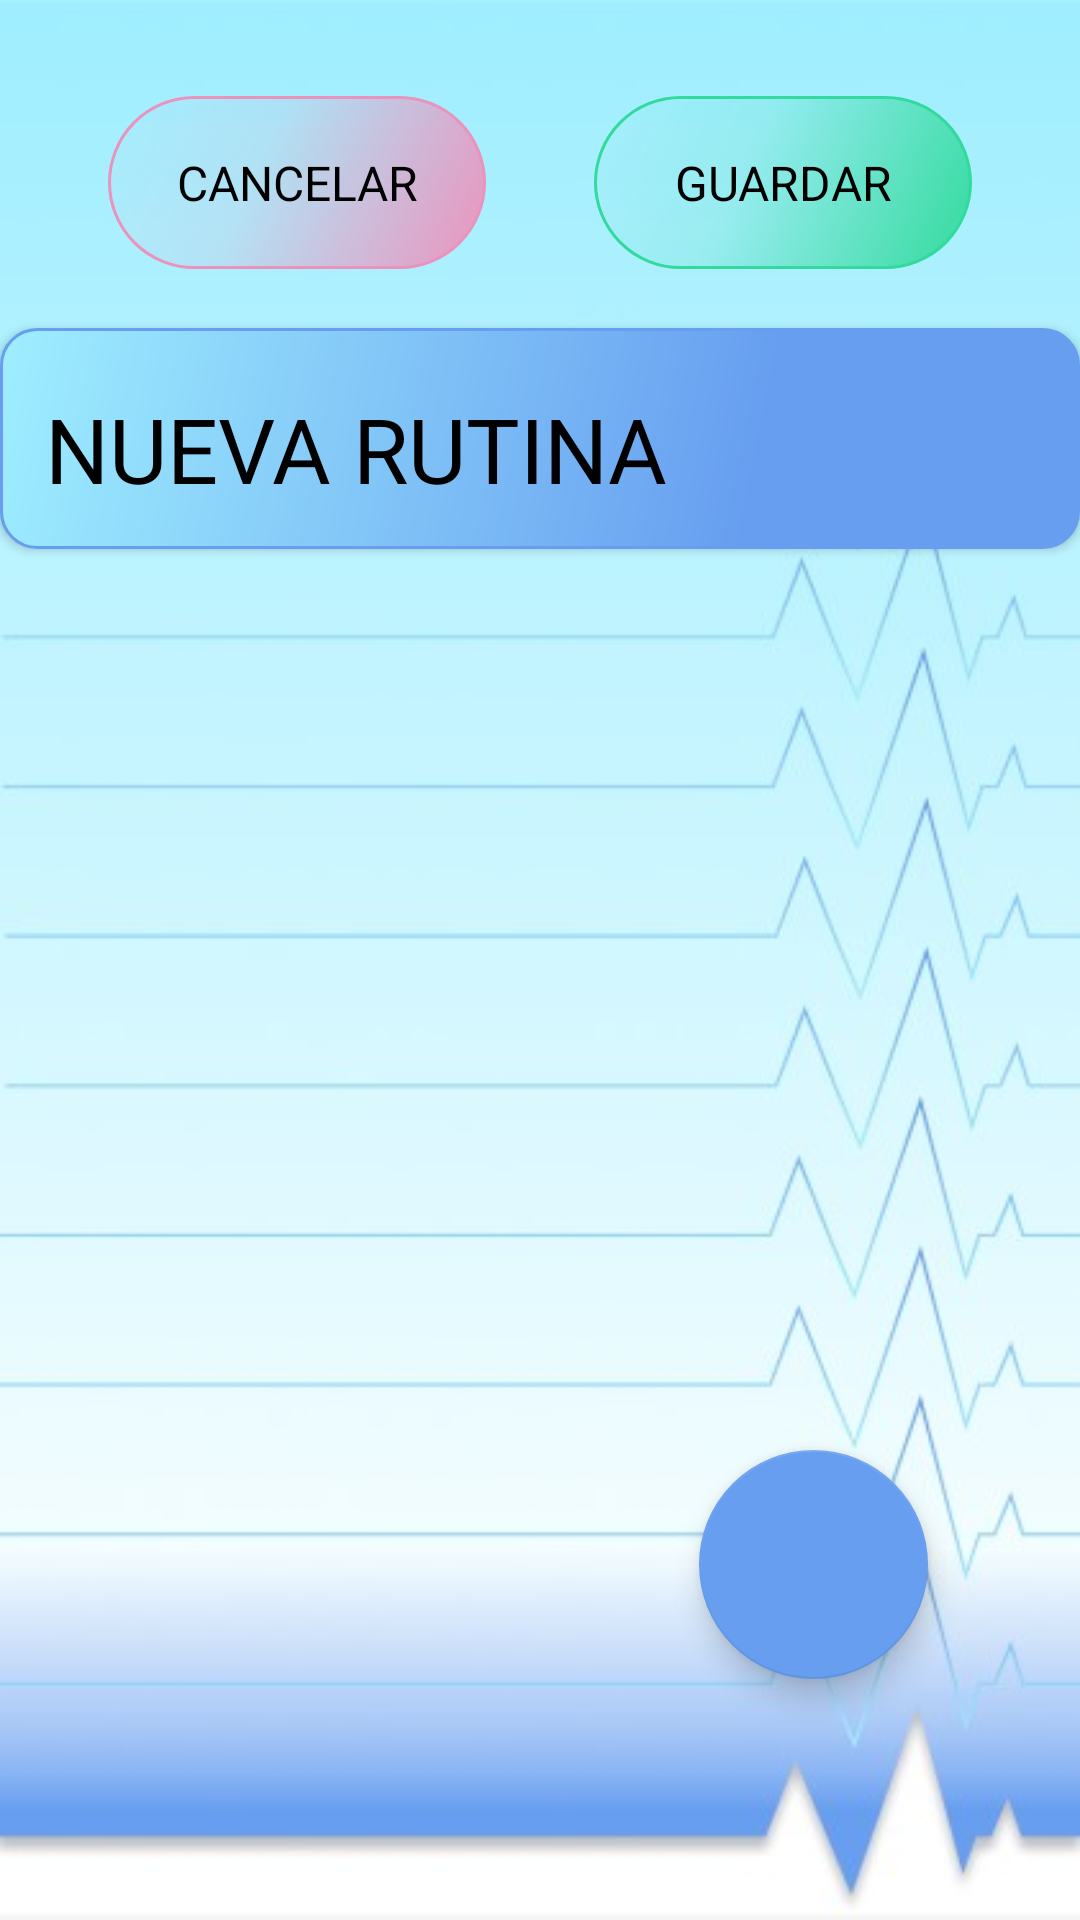

Android layout source for this screen:
<!-- AndroidManifest.xml: application theme Theme.Amiritmo -->
<!-- res/layout/activity_alarms_of_routine_list.xml -->
<?xml version="1.0" encoding="utf-8"?>
<androidx.constraintlayout.widget.ConstraintLayout xmlns:android="http://schemas.android.com/apk/res/android"
    xmlns:app="http://schemas.android.com/apk/res-auto"
    xmlns:tools="http://schemas.android.com/tools"
    android:layout_width="match_parent"
    android:layout_height="match_parent"
    android:background="@drawable/fondo_config"
    android:visibility="visible"
    tools:context=".ConfigAlarm">

    <com.google.android.material.floatingactionbutton.FloatingActionButton
        android:id="@+id/addButton"
        android:layout_width="0dp"
        android:layout_height="0dp"
        android:background="@drawable/white_plus4_removebg_preview"
        android:clickable="true"
        android:foreground="@drawable/add_button"
        android:scaleType="centerCrop"
        app:backgroundTint="@color/dark_blue"
        app:layout_constraintBottom_toBottomOf="@id/guideline_add_button_bottom"
        app:layout_constraintDimensionRatio="1:1"
        app:layout_constraintEnd_toEndOf="@id/guideline_add_button_end"
        app:layout_constraintStart_toStartOf="@id/guideline_add_button_start" />

    <Button
        android:id="@+id/button_nombre_alarma"
        android:layout_width="0dp"
        android:layout_height="0dp"
        android:background="@drawable/button_name_edit"
        android:elevation="15dp"
        android:gravity="left|center_vertical"
        android:paddingLeft="15dp"
        android:scaleType="centerCrop"
        android:text="@string/new_routine"
        android:textColor="#000000"
        app:fontFamily="@font/roboto"
        app:layout_constraintBottom_toBottomOf="@id/guideline_title_bottom"
        app:layout_constraintEnd_toEndOf="parent"
        app:layout_constraintStart_toStartOf="parent"
        app:layout_constraintTop_toTopOf="@id/guideline_title_top" />

    <Button
        android:id="@+id/cancel_button"
        android:layout_width="0dp"
        android:layout_height="0dp"
        android:background="@drawable/border_cancel"
        android:elevation="15dp"
        android:scaleType="centerCrop"
        android:text="Cancelar"
        android:textColor="#000000"
        android:textSize="16sp"
        app:fontFamily="@font/roboto"
        app:layout_constraintBottom_toBottomOf="@id/guideline_cancel_save_bottom"
        app:layout_constraintEnd_toEndOf="@id/guideline_cancel_end"
        app:layout_constraintStart_toStartOf="@id/guideline_cancel_start"
        app:layout_constraintTop_toTopOf="@id/guideline_cancel_save_top" />

    <Button
        android:id="@+id/save_button"
        android:layout_width="0dp"
        android:layout_height="0dp"
        android:background="@drawable/border_save"
        android:elevation="15dp"
        android:scaleType="centerCrop"
        android:text="Guardar"
        android:textColor="#000000"
        android:textSize="16sp"
        app:fontFamily="@font/roboto"
        app:layout_constraintBottom_toBottomOf="@id/guideline_cancel_save_bottom"
        app:layout_constraintEnd_toEndOf="@id/guideline_save_end"
        app:layout_constraintStart_toStartOf="@id/guideline_save_start"
        app:layout_constraintTop_toTopOf="@id/guideline_cancel_save_top" />

    <androidx.fragment.app.FragmentContainerView
        android:id="@+id/fragment_name_input"
        android:name="com.example.amiritmo.NameInput"
        android:layout_width="0dp"
        android:layout_height="0dp"
        android:scaleType="centerCrop"
        android:visibility="invisible"
        app:layout_constraintBottom_toBottomOf="parent"
        app:layout_constraintEnd_toEndOf="parent"
        app:layout_constraintHorizontal_bias="0.0"
        app:layout_constraintStart_toStartOf="parent"
        app:layout_constraintTop_toTopOf="parent"
        app:layout_constraintVertical_bias="0.0"
        tools:layout="@layout/fragment_name_input" />

    <androidx.constraintlayout.widget.Guideline
        android:id="@+id/guideline_cancel_start"
        android:layout_width="wrap_content"
        android:layout_height="wrap_content"
        android:orientation="vertical"
        app:layout_constraintGuide_percent="0.1" />

    <androidx.constraintlayout.widget.Guideline
        android:id="@+id/guideline_cancel_end"
        android:layout_width="wrap_content"
        android:layout_height="wrap_content"
        android:orientation="vertical"
        app:layout_constraintGuide_percent="0.45" />

    <androidx.constraintlayout.widget.Guideline
        android:id="@+id/guideline_save_start"
        android:layout_width="wrap_content"
        android:layout_height="wrap_content"
        android:orientation="vertical"
        android:visibility="visible"
        app:layout_constraintGuide_percent="0.55" />

    <androidx.constraintlayout.widget.Guideline
        android:id="@+id/guideline_save_end"
        android:layout_width="wrap_content"
        android:layout_height="wrap_content"
        android:orientation="vertical"
        app:layout_constraintGuide_percent="0.9" />

    <androidx.constraintlayout.widget.Guideline
        android:id="@+id/guideline_cancel_save_top"
        android:layout_width="wrap_content"
        android:layout_height="wrap_content"
        android:orientation="horizontal"
        app:layout_constraintGuide_percent="0.05" />

    <androidx.constraintlayout.widget.Guideline
        android:id="@+id/guideline_cancel_save_bottom"
        android:layout_width="wrap_content"
        android:layout_height="wrap_content"
        android:orientation="horizontal"
        app:layout_constraintGuide_percent="0.14" />

    <androidx.constraintlayout.widget.Guideline
        android:id="@+id/guideline_title_top"
        android:layout_width="wrap_content"
        android:layout_height="wrap_content"
        android:orientation="horizontal"
        app:layout_constraintGuide_percent="0.17059484" />

    <androidx.constraintlayout.widget.Guideline
        android:id="@+id/guideline_title_bottom"
        android:layout_width="wrap_content"
        android:layout_height="wrap_content"
        android:orientation="horizontal"
        app:layout_constraintGuide_percent="0.28619528" />

    <androidx.constraintlayout.widget.Guideline
        android:id="@+id/guideline_add_button_bottom"
        android:layout_width="wrap_content"
        android:layout_height="wrap_content"
        android:orientation="horizontal"
        app:layout_constraintGuide_percent="0.8742985" />

    <androidx.constraintlayout.widget.Guideline
        android:id="@+id/guideline_add_button_start"
        android:layout_width="wrap_content"
        android:layout_height="wrap_content"
        android:orientation="vertical"
        app:layout_constraintGuide_percent="0.64720196" />

    <androidx.constraintlayout.widget.Guideline
        android:id="@+id/guideline_add_button_end"
        android:layout_width="wrap_content"
        android:layout_height="wrap_content"
        android:orientation="vertical"
        app:layout_constraintGuide_percent="0.85888076" />

    <androidx.constraintlayout.widget.Guideline
        android:id="@+id/guideline_text_input_top"
        android:layout_width="wrap_content"
        android:layout_height="wrap_content"
        android:orientation="horizontal"
        app:layout_constraintGuide_percent="0.33670035" />

    <androidx.constraintlayout.widget.Guideline
        android:id="@+id/guideline_text_input_bottom"
        android:layout_width="wrap_content"
        android:layout_height="wrap_content"
        android:orientation="horizontal"
        app:layout_constraintGuide_percent="0.48709315" />

    <androidx.constraintlayout.widget.Guideline
        android:id="@+id/guideline_input_name_top"
        android:layout_width="wrap_content"
        android:layout_height="wrap_content"
        android:orientation="horizontal"
        app:layout_constraintGuide_percent="0.3580247" />

    <androidx.constraintlayout.widget.Guideline
        android:id="@+id/guideline_input_name_bottom"
        android:layout_width="wrap_content"
        android:layout_height="wrap_content"
        android:orientation="horizontal"
        app:layout_constraintGuide_percent="0.41189674" />

    <androidx.constraintlayout.widget.Guideline
        android:id="@+id/guideline_cancel_ok_top"
        android:layout_width="wrap_content"
        android:layout_height="wrap_content"
        android:orientation="horizontal"
        app:layout_constraintGuide_percent="0.44332212" />

</androidx.constraintlayout.widget.ConstraintLayout>
<!-- res/layout/fragment_name_input.xml (included above) -->
<?xml version="1.0" encoding="utf-8"?>
<androidx.constraintlayout.widget.ConstraintLayout xmlns:android="http://schemas.android.com/apk/res/android"
    xmlns:app="http://schemas.android.com/apk/res-auto"
    xmlns:tools="http://schemas.android.com/tools"
    android:layout_width="match_parent"
    android:layout_height="match_parent"
    tools:context=".AlarmsOfRoutineList">

    
    <TextView
        android:id="@+id/background"
        android:layout_width="0dp"
        android:layout_height="0dp"
        android:background="@drawable/input_card"
        android:scaleType="centerCrop"
        app:layout_constraintBottom_toBottomOf="@id/guideline_text_input_bottom"
        app:layout_constraintEnd_toEndOf="parent"
        app:layout_constraintStart_toStartOf="parent"
        app:layout_constraintTop_toTopOf="@id/guideline_text_input_top" />

    <com.google.android.material.textfield.TextInputEditText
        android:layout_width="0dp"
        android:layout_height="0dp"
        android:background="@drawable/input_card_input"
        android:gravity="center"
        android:hint="Nueva Rutina"
        android:inputType="text"
        android:scaleType="centerCrop"
        android:textColor="#000000"
        android:textColorHint="#000000"
        android:textSize="20sp"
        app:layout_constraintBottom_toBottomOf="@id/guideline_input_name_bottom"
        app:layout_constraintEnd_toEndOf="@id/guideline_save_end"
        app:layout_constraintStart_toStartOf="@id/guideline_cancel_start"
        app:layout_constraintTop_toTopOf="@id/guideline_input_name_top" />

    <TextView
        android:id="@+id/cancel"
        android:layout_width="0dp"
        android:layout_height="0dp"
        android:scaleType="centerCrop"
        android:text="Cancelar"
        android:textSize="24sp"
        app:layout_constraintBottom_toBottomOf="@id/guideline_text_input_bottom"
        app:layout_constraintEnd_toEndOf="@+id/guideline_save_start"
        app:layout_constraintStart_toStartOf="@id/guideline_cancel_start"
        app:layout_constraintTop_toTopOf="@id/guideline_cancel_ok_top" />

    <TextView
        android:id="@+id/ok"
        android:layout_width="0dp"
        android:layout_height="0dp"
        android:text="OK"
        android:textSize="24sp"
        android:scaleType="centerCrop"
        app:layout_constraintStart_toStartOf="@+id/guideline_save_start"
        app:layout_constraintEnd_toEndOf="@+id/guideline_save_end"
        app:layout_constraintTop_toTopOf="@id/guideline_cancel_ok_top"
        app:layout_constraintBottom_toBottomOf="@id/guideline_text_input_bottom"/>


    <androidx.constraintlayout.widget.Guideline
        android:id="@+id/guideline_text_input_top"
        android:layout_width="wrap_content"
        android:layout_height="wrap_content"
        android:orientation="horizontal"
        app:layout_constraintGuide_percent="0.33652532" />

    <androidx.constraintlayout.widget.Guideline
        android:id="@+id/guideline_text_input_bottom"
        android:layout_width="wrap_content"
        android:layout_height="wrap_content"
        android:orientation="horizontal"
        app:layout_constraintGuide_percent="0.5" />

    <androidx.constraintlayout.widget.Guideline
        android:id="@+id/guideline_input_name_top"
        android:layout_width="wrap_content"
        android:layout_height="wrap_content"
        android:orientation="horizontal"
        app:layout_constraintGuide_percent="0.3580247" />

    <androidx.constraintlayout.widget.Guideline
        android:id="@+id/guideline_input_name_bottom"
        android:layout_width="wrap_content"
        android:layout_height="wrap_content"
        android:orientation="horizontal"
        app:layout_constraintGuide_percent="0.4131327" />

    <androidx.constraintlayout.widget.Guideline
        android:id="@+id/guideline_cancel_ok_top"
        android:layout_width="wrap_content"
        android:layout_height="wrap_content"
        android:orientation="horizontal"
        app:layout_constraintGuide_percent="0.44" />

    <androidx.constraintlayout.widget.Guideline
        android:id="@+id/guideline_cancel_start"
        android:layout_width="wrap_content"
        android:layout_height="wrap_content"
        android:orientation="vertical"
        app:layout_constraintGuide_percent="0.1" />

    <androidx.constraintlayout.widget.Guideline
        android:id="@+id/guideline_save_end"
        android:layout_width="wrap_content"
        android:layout_height="wrap_content"
        android:orientation="vertical"
        app:layout_constraintGuide_percent="0.9" />

    <androidx.constraintlayout.widget.Guideline
        android:id="@+id/guideline_save_start"
        android:layout_width="wrap_content"
        android:layout_height="wrap_content"
        android:orientation="vertical"
        android:visibility="visible"
        app:layout_constraintGuide_percent="0.55" />


</androidx.constraintlayout.widget.ConstraintLayout>
<!-- resources referenced by this layout -->
<resources>
  <color name="dark_blue">#679EF0</color>
  <!-- drawable border_cancel (drawable) -->
  <?xml version="1.0" encoding="utf-8"?>
  <shape xmlns:android="http://schemas.android.com/apk/res/android" android:shape="rectangle" >
      <stroke android:width="1dp" android:color="#EA93BD"/>
      <padding
          android:left="1dp"
          android:right="1dp"
          android:bottom="1dp"
          android:top="1dp" />
  
      <gradient
          android:angle="315"
          android:centerX="0.4"
          android:centerY="0.6"
          android:startColor="#00EA93BD"
          android:centerColor="#26EA93BD"
          android:endColor="#FFEA93BD"
          android:type="linear"
          />
  
      <corners android:radius="180dp" />
  </shape>
  <!-- drawable border_save (drawable) -->
  <?xml version="1.0" encoding="utf-8"?>
  <shape xmlns:android="http://schemas.android.com/apk/res/android" android:shape="rectangle" >
      <stroke android:width="1dp" android:color="#32DA9D"/>
      <padding
          android:left="1dp"
          android:right="1dp"
          android:bottom="1dp"
          android:top="1dp" />
  
      <gradient
          android:angle="315"
          android:centerX="0.4"
          android:centerY="0.6"
          android:startColor="#0032DA9D"
          android:centerColor="#2632DA9D"
          android:endColor="#FF32DA9D"
          android:type="linear"
          />
  
      <corners android:radius="180dp" />
  </shape>
  <!-- drawable button_name_edit (drawable) -->
  <?xml version="1.0" encoding="utf-8"?>
  <shape xmlns:android="http://schemas.android.com/apk/res/android"
      android:shape="rectangle">
  
      <stroke android:width="1dp" android:color="#679EF0"/>
      <padding
          android:left="20dp"
          android:right="20dp"
          android:bottom="20dp"
          android:top="20dp" />
  
      <gradient
          android:angle="315"
          android:centerX="0.5"
          android:centerY="0.7"
          android:startColor="@color/light_blue"
          android:centerColor="#679EF0"
          android:endColor="@color/dark_blue"
          android:type="linear"
          />
  
      <corners android:radius="12dp" />
  </shape>
  <string name="new_routine"><font size="30">Nueva Rutina</font>\n\<font size="15">editar nombre</font></string>
  <style name="Theme.Amiritmo" parent="Theme.AppCompat.Light.NoActionBar">
          
          <item name="colorPrimary">@color/purple_500</item>
          <item name="colorPrimaryVariant">@color/purple_700</item>
          <item name="colorOnPrimary">@color/white</item>
          
          <item name="colorSecondary">@color/teal_200</item>
          <item name="colorSecondaryVariant">@color/teal_700</item>
          <item name="colorOnSecondary">@color/black</item>
          
          <item name="android:statusBarColor">?attr/colorPrimaryVariant</item>
          
      </style>
  <color name="light_blue">#9EEEFF</color>
  <color name="white">#FFFFFFFF</color>
  <color name="purple_500">#FF6200EE</color>
  <color name="purple_700">#FF3700B3</color>
  <color name="teal_200">#FF03DAC5</color>
  <color name="teal_700">#FF018786</color>
  <color name="black">#FF000000</color>
</resources>
